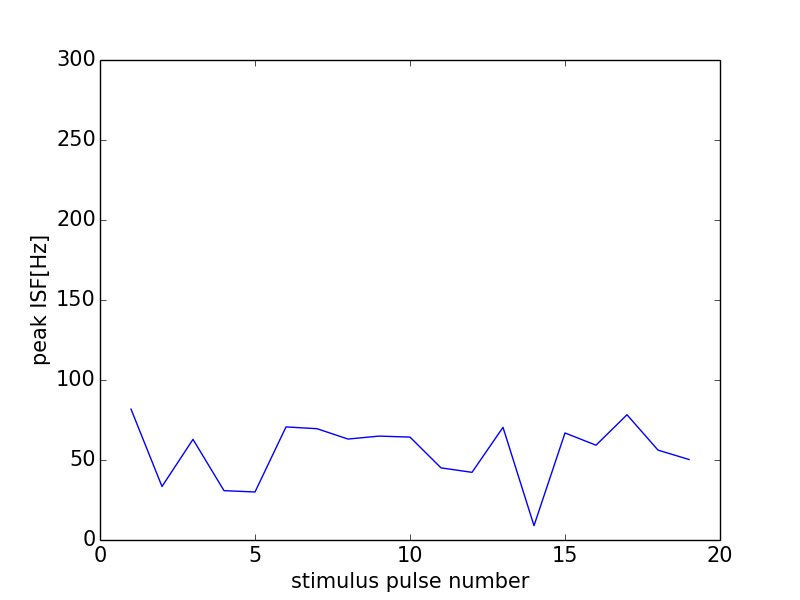

The data file committed next to this chart (first rows):
0, 0.0
0, 0
1, 81.8
2, 33.44
3, 62.89
4, 30.84
5, 30.01
6, 70.67
7, 69.57
8, 63.09
9, 64.94
10, 64.31
11, 45.1
12, 42.28
13, 70.42
14, 8.969
15, 66.89
16, 59.26
17, 78.28
18, 56.18
19, 50.31
20, 34.1
